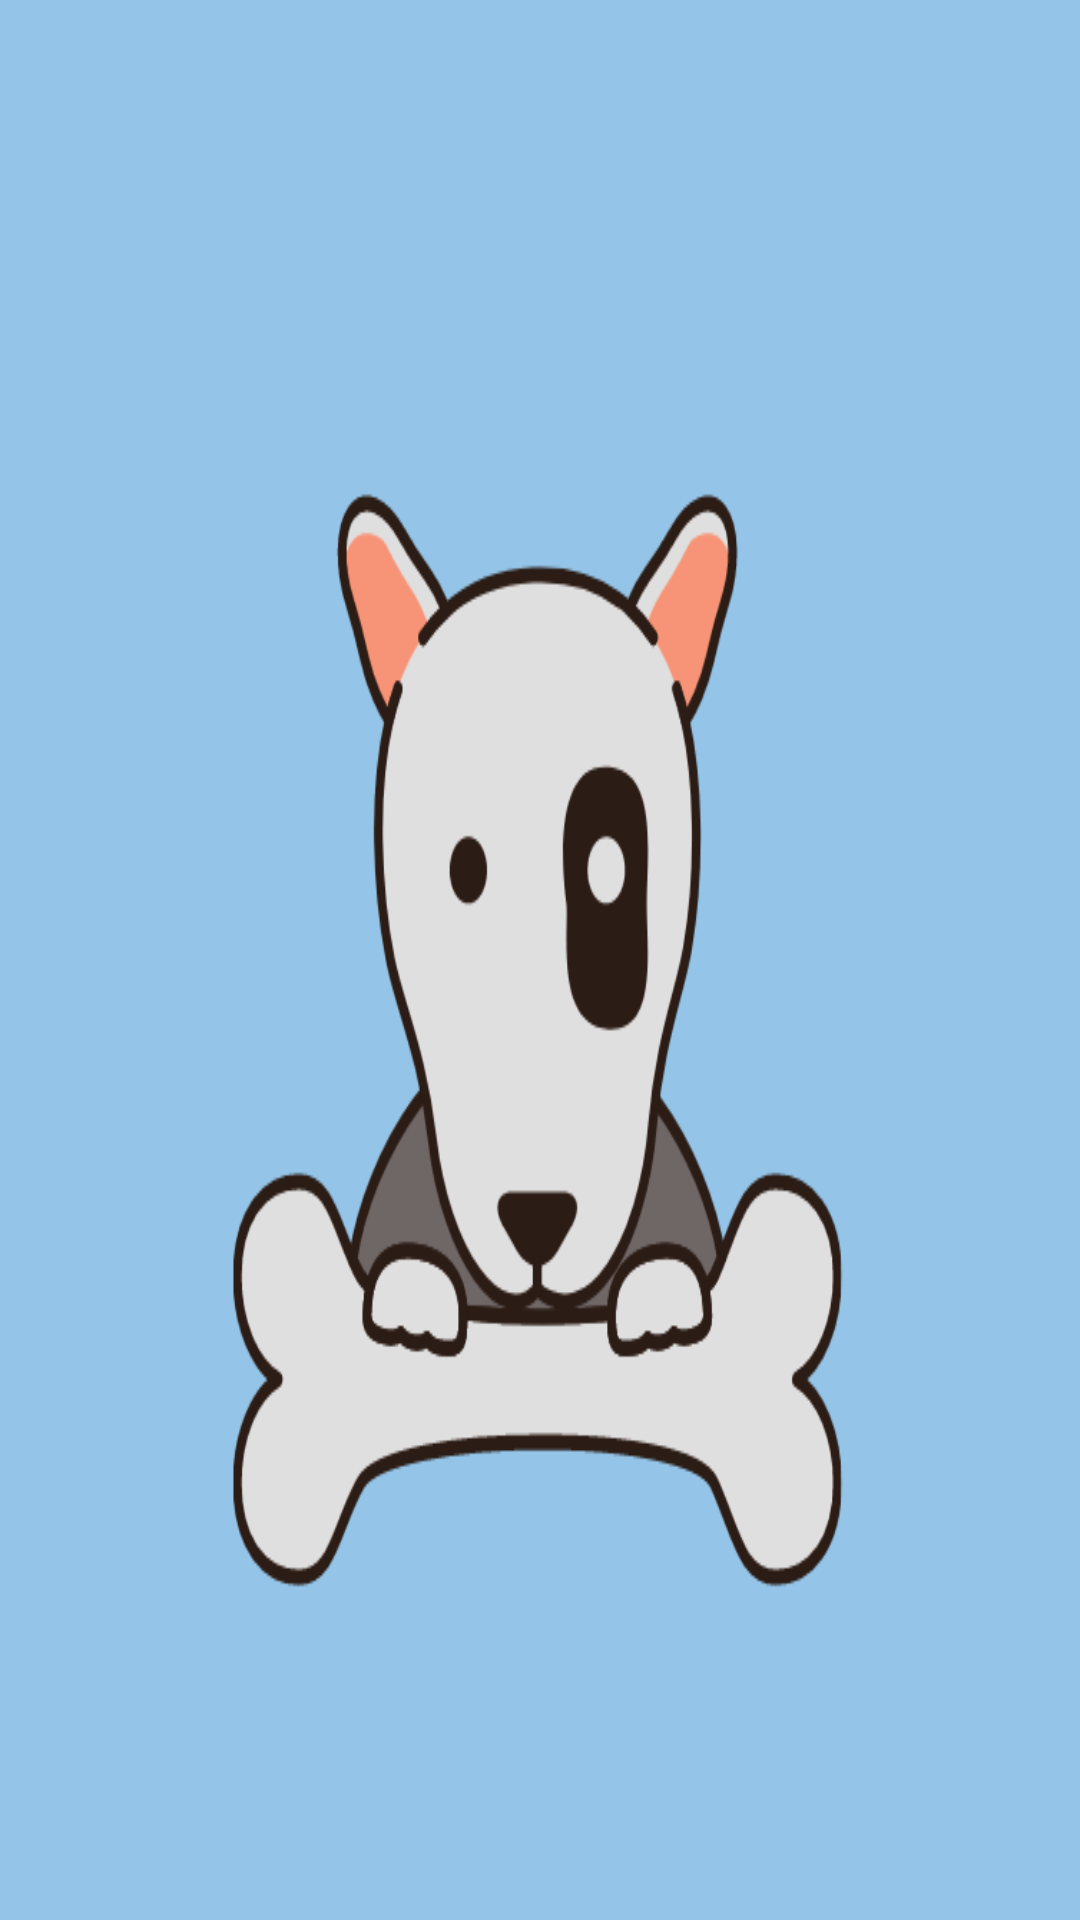

This screen was rendered from an Android layout file. Write that file and the resources it references.
<!-- AndroidManifest.xml: application theme Theme.H5190047_SirriSametKelesFinal -->
<!-- res/layout/activity_main.xml -->
<?xml version="1.0" encoding="utf-8"?>
<androidx.constraintlayout.widget.ConstraintLayout xmlns:android="http://schemas.android.com/apk/res/android"
    xmlns:app="http://schemas.android.com/apk/res-auto"
    xmlns:tools="http://schemas.android.com/tools"
    android:layout_width="match_parent"
    android:layout_height="match_parent"
    android:background="@drawable/kopek_logo"
    tools:context=".activities.MainActivity" />
<!-- resources referenced by this layout -->
<resources>
  <!-- drawable kopek_logo: png bitmap (drawable-v24, 38067 bytes) -->
  <style name="Theme.H5190047_SirriSametKelesFinal" parent="Theme.AppCompat.Light.NoActionBar">
          
          <item name="colorPrimary">@color/purple_500</item>
          <item name="colorPrimaryVariant">@color/purple_700</item>
          <item name="colorOnPrimary">@color/white</item>
          
          <item name="colorSecondary">@color/teal_200</item>
          <item name="colorSecondaryVariant">@color/teal_700</item>
          <item name="colorOnSecondary">@color/black</item>
          
          <item name="android:statusBarColor" tools:targetApi="l">@color/mavi</item>
          
      </style>
  <color name="purple_500">#FF6200EE</color>
  <color name="purple_700">#FF3700B3</color>
  <color name="white">#FFFFFFFF</color>
  <color name="teal_200">#FF03DAC5</color>
  <color name="teal_700">#FF018786</color>
  <color name="black">#FF000000</color>
  <color name="mavi">#94C4E7</color>
</resources>
